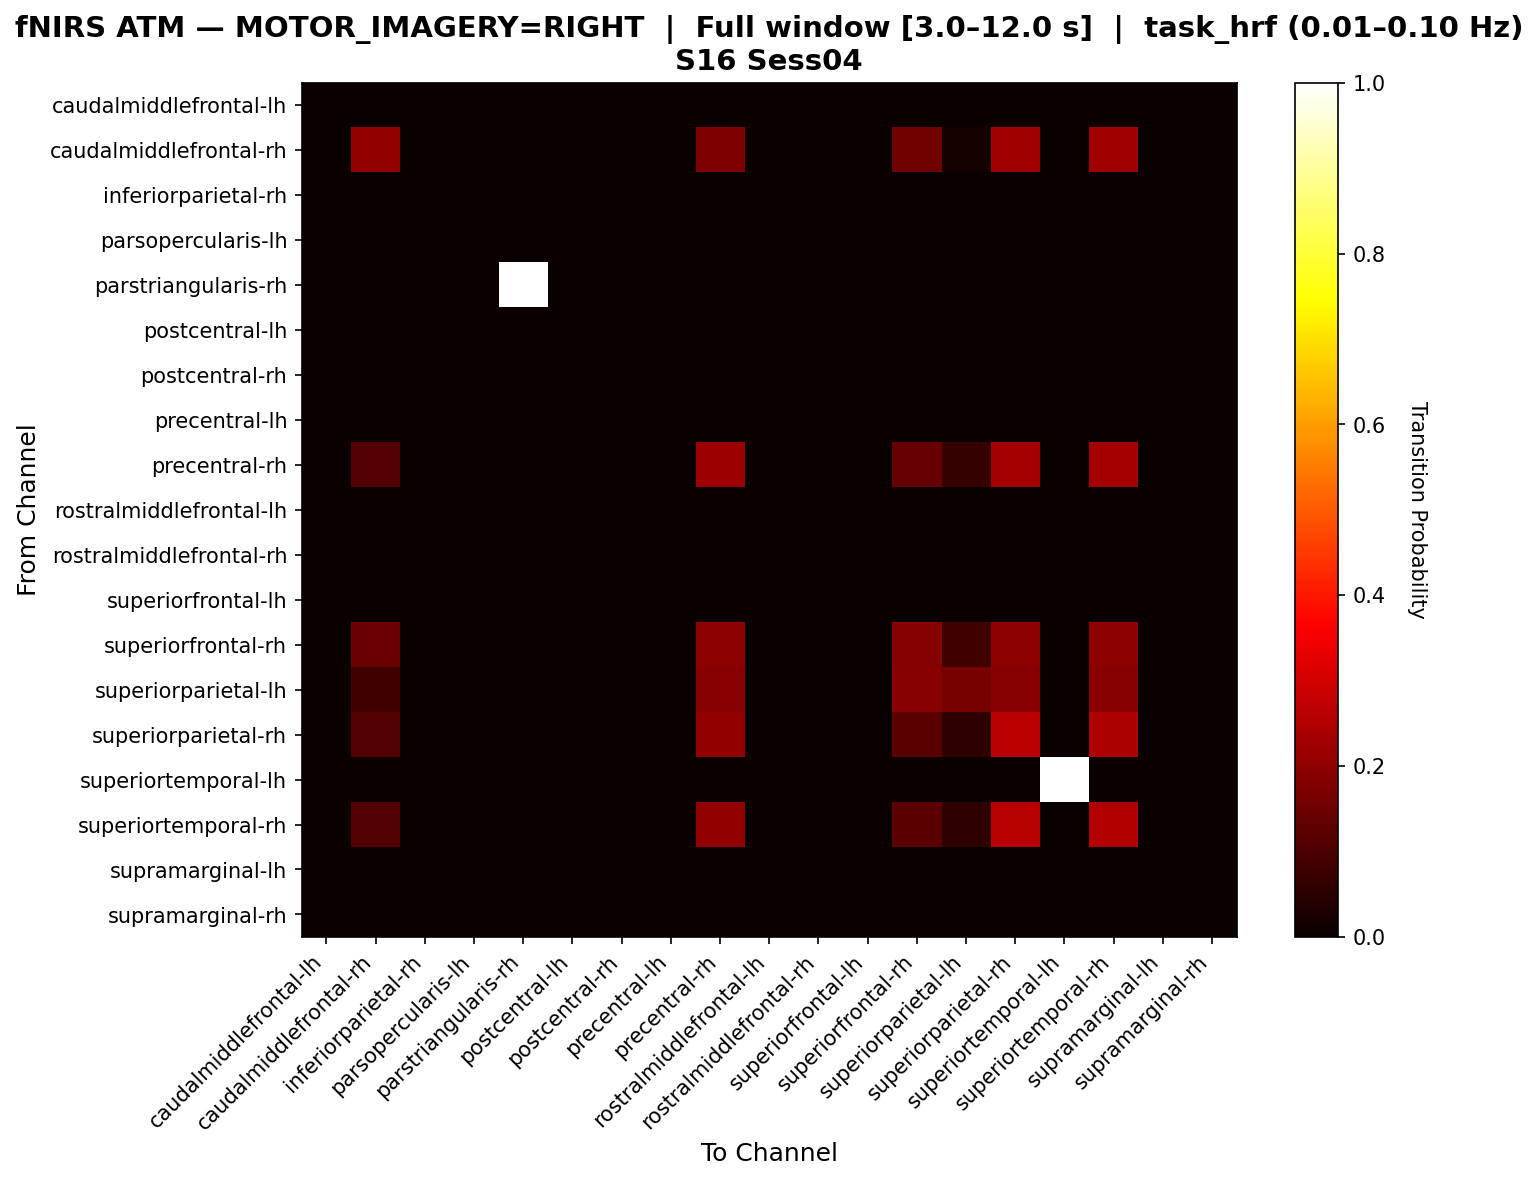

The table this chart was drawn from, first rows:
, caudalmiddlefrontal-lh, caudalmiddlefrontal-rh, inferiorparietal-rh, parsopercularis-lh, parstriangularis-rh, postcentral-lh, postcentral-rh, precentral-lh, precentral-rh, rostralmiddlefrontal-lh, rostralmiddlefrontal-rh, superiorfrontal-lh, superiorfrontal-rh, superiorparietal-lh, superiorparietal-rh, superiortemporal-lh, superiortemporal-rh, supramarginal-lh, supramarginal-rh
caudalmiddlefrontal-lh, 0.0, 0.0, 0.0, 0.0, 0.0, 0.0, 0.0, 0.0, 0.0, 0.0, 0.0, 0.0, 0.0, 0.0, 0.0, 0.0, 0.0, 0.0, 0.0
caudalmiddlefrontal-rh, 0.0, 0.2069, 0.0, 0.0, 0.0, 0.0, 0.0, 0.0, 0.1724, 0.0, 0.0, 0.0, 0.1552, 0.01724, 0.2241, 0.0, 0.2241, 0.0, 0.0
inferiorparietal-rh, 0.0, 0.0, 0.0, 0.0, 0.0, 0.0, 0.0, 0.0, 0.0, 0.0, 0.0, 0.0, 0.0, 0.0, 0.0, 0.0, 0.0, 0.0, 0.0
parsopercularis-lh, 0.0, 0.0, 0.0, 0.0, 0.0, 0.0, 0.0, 0.0, 0.0, 0.0, 0.0, 0.0, 0.0, 0.0, 0.0, 0.0, 0.0, 0.0, 0.0
parstriangularis-rh, 0.0, 0.0, 0.0, 0.0, 1.0, 0.0, 0.0, 0.0, 0.0, 0.0, 0.0, 0.0, 0.0, 0.0, 0.0, 0.0, 0.0, 0.0, 0.0
postcentral-lh, 0.0, 0.0, 0.0, 0.0, 0.0, 0.0, 0.0, 0.0, 0.0, 0.0, 0.0, 0.0, 0.0, 0.0, 0.0, 0.0, 0.0, 0.0, 0.0
postcentral-rh, 0.0, 0.0, 0.0, 0.0, 0.0, 0.0, 0.0, 0.0, 0.0, 0.0, 0.0, 0.0, 0.0, 0.0, 0.0, 0.0, 0.0, 0.0, 0.0
precentral-lh, 0.0, 0.0, 0.0, 0.0, 0.0, 0.0, 0.0, 0.0, 0.0, 0.0, 0.0, 0.0, 0.0, 0.0, 0.0, 0.0, 0.0, 0.0, 0.0
precentral-rh, 0.0, 0.1111, 0.0, 0.0, 0.0, 0.0, 0.0, 0.0, 0.2222, 0.0, 0.0, 0.0, 0.1389, 0.06481, 0.2315, 0.0, 0.2315, 0.0, 0.0
rostralmiddlefrontal-lh, 0.0, 0.0, 0.0, 0.0, 0.0, 0.0, 0.0, 0.0, 0.0, 0.0, 0.0, 0.0, 0.0, 0.0, 0.0, 0.0, 0.0, 0.0, 0.0
rostralmiddlefrontal-rh, 0.0, 0.0, 0.0, 0.0, 0.0, 0.0, 0.0, 0.0, 0.0, 0.0, 0.0, 0.0, 0.0, 0.0, 0.0, 0.0, 0.0, 0.0, 0.0
superiorfrontal-lh, 0.0, 0.0, 0.0, 0.0, 0.0, 0.0, 0.0, 0.0, 0.0, 0.0, 0.0, 0.0, 0.0, 0.0, 0.0, 0.0, 0.0, 0.0, 0.0
superiorfrontal-rh, 0.0, 0.1447, 0.0, 0.0, 0.0, 0.0, 0.0, 0.0, 0.1974, 0.0, 0.0, 0.0, 0.1842, 0.07895, 0.1974, 0.0, 0.1974, 0.0, 0.0
superiorparietal-lh, 0.0, 0.08108, 0.0, 0.0, 0.0, 0.0, 0.0, 0.0, 0.1892, 0.0, 0.0, 0.0, 0.1892, 0.1622, 0.1892, 0.0, 0.1892, 0.0, 0.0
superiorparietal-rh, 0.0, 0.1066, 0.0, 0.0, 0.0, 0.0, 0.0, 0.0, 0.2049, 0.0, 0.0, 0.0, 0.123, 0.05738, 0.2623, 0.0, 0.2459, 0.0, 0.0
superiortemporal-lh, 0.0, 0.0, 0.0, 0.0, 0.0, 0.0, 0.0, 0.0, 0.0, 0.0, 0.0, 0.0, 0.0, 0.0, 0.0, 1.0, 0.0, 0.0, 0.0
superiortemporal-rh, 0.0, 0.1057, 0.0, 0.0, 0.0, 0.0, 0.0, 0.0, 0.2033, 0.0, 0.0, 0.0, 0.122, 0.05691, 0.2602, 0.0, 0.252, 0.0, 0.0
supramarginal-lh, 0.0, 0.0, 0.0, 0.0, 0.0, 0.0, 0.0, 0.0, 0.0, 0.0, 0.0, 0.0, 0.0, 0.0, 0.0, 0.0, 0.0, 0.0, 0.0
supramarginal-rh, 0.0, 0.0, 0.0, 0.0, 0.0, 0.0, 0.0, 0.0, 0.0, 0.0, 0.0, 0.0, 0.0, 0.0, 0.0, 0.0, 0.0, 0.0, 0.0
